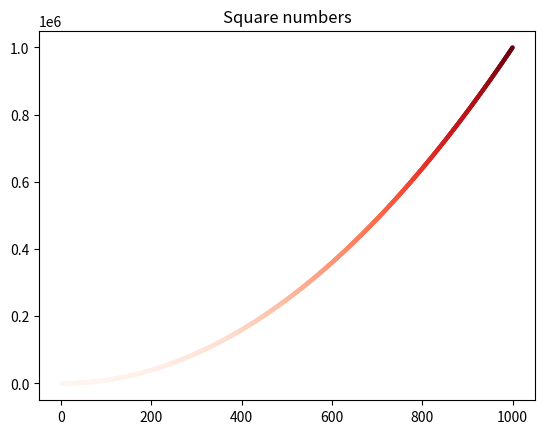

Recreate this plot in Python. (Note: this script raises an exception after producing the figure.)
import matplotlib.pyplot as plt

x_values = list(range(1, 1001))
y_values = [x**2 for x in x_values]

# 使用edgecolor='none'删除数据点的轮廓
# 使用c='red'设置数据点的颜色， c=(0,0,0.4)
# 还可以使用颜色银蛇
# plt.scatter(x_values, y_values, c='red', edgecolors='none', s=5)
plt.scatter(x_values, y_values, c=y_values, cmap=plt.cm.Reds, edgecolors='none', s=10)
plt.title('Square numbers', fontSize=10)
plt.xlabel('Value', fontSize=10)
plt.ylabel('Square Value', fontSize=10)
plt.tick_params(axis='both', which='major', labelsize=8)

plt.axis([1, 1100, 0, 1100000])

# 保存文件
plt.savefig('squres_plot.png', bbox_inches='tight')


plt.show()
